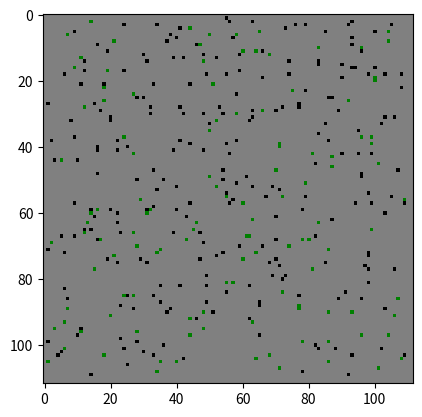

This figure's Python source: (Note: this script raises an exception after producing the figure.)
"""
BioBytes Simulation Module

This module contains the simulation logic for the BioBytes project. It simulates a dynamic 
world where organisms move
randomly to adjacent cells while nutrients remain static. The simulation runs for 50 frames, 
with a 200-millisecond
delay between frames.

Usage:
- Create a World object with a specific size.
- Place organisms and nutrients in the world.
- Use the matplotlib.animation module to visualize and save the simulation as a GIF.

Classes:
- Organism: Represents an organism with a position and movement behavior.
- Nutrient: Represents a nutrient with a fixed position.
- World: Represents the world matrix and provides methods for placing organisms and nutrients 
  and moving organisms.

The simulation utilizes the matplotlib.animation module to create a GIF representation of the 
dynamic world. The choice of GIF format is motivated by its lightweight nature, making it easy 
to share and visualize the simulation without requiring external video players or codecs.

The animation is saved as a GIF file named 'animation.gif'. It is stored in the 'examples' 
directory, which is created within the same directory as this script. If the 'examples' 
directory already exists, the animation file will be saved within it. If it doesn't exist, 
the directory will be created.

To run the simulation, execute the script or import the module in your project.

Note: Make sure to have the required dependencies installed, such as numpy and matplotlib.

[redacted]

"""

import os
import random
import numpy as np
import matplotlib.pyplot as plt
from matplotlib import animation

class Organism:
    def __init__(self, position):
        self.position = position

    def move(self, world_size):
        """
        Move the organism to an adjacent cell within the world, avoiding collisions.

        The organism randomly selects a direction (up, down, left, or right) and attempts to move to the adjacent cell.
        However, it anticipates its trajectory for the next 10 blocks to avoid collisions with the map boundaries or other organisms.
        If a collision is detected, the organism adjusts its route to avoid the collision, choosing the next available cell in the desired direction.

        Args:
            world_size (tuple): The size of the world as a tuple (width, height).

        Returns:
            None
        """
        dx, dy = self._choose_direction()
        x, y = self.position
        new_x = x + dx
        new_y = y + dy

        # Check if the next position is within the boundaries of the world
        new_x = max(0, min(new_x, world_size[0] - 1))
        new_y = max(0, min(new_y, world_size[1] - 1))

        # Check if the next position collides with other organisms
        for organism in organisms:
            if (new_x, new_y) == organism.position:
                # Collision with another organism detected
                self._adjust_route(world_size, organisms)
                return

        self.position = (new_x, new_y)


    def _choose_direction(self):
        """
        Choose a random direction.

        Returns:
            tuple: The chosen direction as a tuple (dx, dy).
        """
        return random.choice([(0, 1), (0, -1), (1, 0), (-1, 0)])

    def _simulate_trajectory(self, world_size, steps=10):
        """
        Simulate the organism's trajectory for the next steps.

        Args:
            world_size (tuple): The size of the world as a tuple (width, height).
            steps (int): The number of steps to simulate.

        Returns:
            list: The list of simulated positions.
        """
        positions = [self.position]
        x, y = self.position

        for _ in range(steps):
            dx, dy = self._choose_direction()
            x += dx
            y += dy

            # Check if the simulated position is within the boundaries of the world
            x = max(0, min(x, world_size[0] - 1))
            y = max(0, min(y, world_size[1] - 1))

            positions.append((x, y))

        return positions

    def check_collision(self, world_size, organisms):
        """
        Check for collisions with the map boundaries or other organisms.

        The organism simulates its trajectory for the next 10 steps and checks if there are any collisions with the map boundaries or other organisms.
        If a collision is detected, the organism adjusts its route to avoid the collision, choosing the next available cell in the desired direction.

        Args:
            world_size (tuple): The size of the world as a tuple (width, height).
            organisms (list): List of other organisms in the world.

        Returns:
            None
        """
        trajectory = self._simulate_trajectory(world_size)

        for position in trajectory[1:]:
            if position[0] == 0 or position[0] == world_size[0] - 1 or position[1] == 0 or position[1] == world_size[1] - 1:
                # Collision with the map boundary detected
                self._adjust_route(world_size, organisms)
                break

            for organism in organisms:
                if position == organism.position:
                    # Collision with another organism detected
                    self._adjust_route(world_size, organisms)
                    break

    def _adjust_route(self, world_size, organisms):
        """
        Adjust the organism's route to avoid collisions.

        The organism tries all possible directions until it finds a cell that doesn't lead to a collision.

        Args:
            world_size (tuple): The size of the world as a tuple (width, height).
            organisms (list): List of other organisms in the world.

        Returns:
            None
        """
        directions = [(0, 1), (0, -1), (1, 0), (-1, 0)]  # up, down, right, left
        random.shuffle(directions)  # to choose a random direction

        x, y = self.position

        for dx, dy in directions:
            new_x = x + dx
            new_y = y + dy

            # Check if the next position is within the boundaries of the world
            new_x = max(0, min(new_x, world_size[0] - 1))
            new_y = max(0, min(new_y, world_size[1] - 1))

            # Check if the next position collides with other organisms
            if not any(o.position == (new_x, new_y) for o in organisms):
                self.position = (new_x, new_y)
                break  # No collision with other organisms



class Nutrient:
    def __init__(self, position):
        self.position = position


class World:
    def __init__(self, size):
        self.size = size
        self.matrix = np.zeros((self.size[0] + 2, self.size[1] + 2), dtype=np.uint8)

        
        self.organisms = []

    def place_organisms(self, organisms):
        self.organisms.extend(organisms)
        for organism in organisms:
            x, y = organism.position
            self.matrix[x + 1, y + 1] = 1

    def place_nutrients(self, nutrients):
        for nutrient in nutrients:
            x, y = nutrient.position
            self.matrix[x + 1, y + 1] = 2

    def move_organisms(self):
        for organism in self.organisms:
            old_position = organism.position
            organism.check_collision(self.size, self.organisms)
            new_position = organism.position

            new_x = min(new_position[0], self.size[0])  # limit the maximum x-coordinate
            new_y = min(new_position[1], self.size[1])  # limit the maximum y-coordinate

            self.matrix[old_position[0] + 1, old_position[1] + 1] = 0  # clear old position
            self.matrix[new_x + 1, new_y + 1] = 1  # place organism at new position





# Define the size of the world
world_size = (110, 110)

# Create the world
world = World(world_size)

# Place some organisms in the world
num_organisms = int(world_size[0] * world_size[1] * 0.02)  # 2% of world size
organisms = []
for _ in range(num_organisms):
    position = random.randint(0, world_size[0] - 2), random.randint(0, world_size[1] - 2)
    organism = Organism(position)
    organisms.append(organism)
world.place_organisms(organisms)

# Place some nutrients in the world
num_nutrients = int(world_size[0] * world_size[1] * 0.01)  # 1% of world size
nutrients = []
for _ in range(num_nutrients):
    position = random.randint(0, world_size[0] - 2), random.randint(0, world_size[1] - 2)
    nutrient = Nutrient(position)
    nutrients.append(nutrient)
world.place_nutrients(nutrients)

# Create a color map to represent empty cells, organisms, and nutrients
cmap = plt.cm.colors.ListedColormap(['gray', 'black', 'green'])
bounds = [0, 1, 2, 3]
norm = plt.cm.colors.BoundaryNorm(bounds, cmap.N)

# Create a plot to visualize the world
fig, ax = plt.subplots()
im = ax.imshow(world.matrix, cmap=cmap, norm=norm)

# Update function for the animation
def update(frame):
    world.move_organisms()
    im.set_array(world.matrix)

# Create the animation
ani = animation.FuncAnimation(fig, update, frames=200, interval=200, blit=False)

# Save the animation as a GIF
OUTPUT_DIR = os.path.abspath(os.path.join(os.path.dirname(__file__), '..', 'examples'))
os.makedirs(OUTPUT_DIR, exist_ok=True)
output_file = os.path.join(OUTPUT_DIR, "animation.gif")
ani.save(output_file, writer='pillow')

# Show the plot
plt.show()
